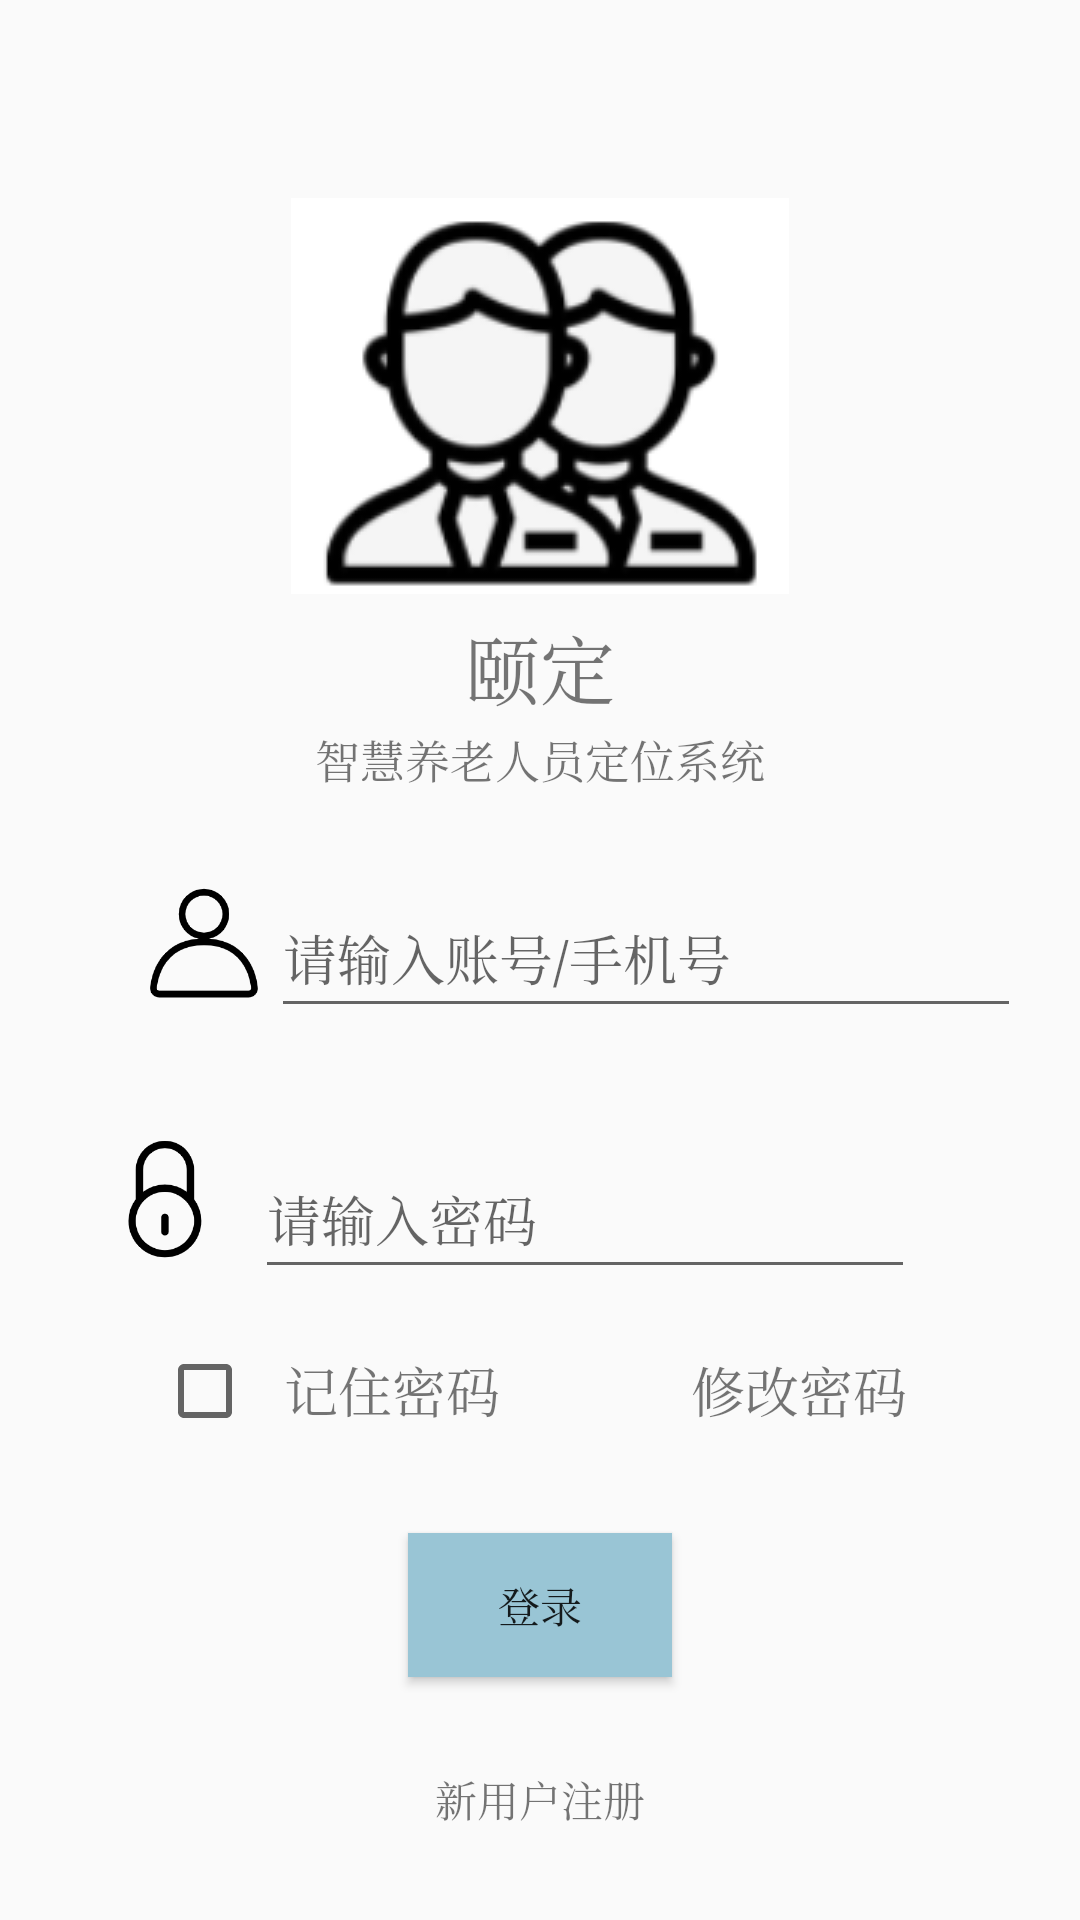

Reconstruct the res/layout file that produces this screen, plus the resources it refers to.
<!-- AndroidManifest.xml: application theme Theme.UI -->
<!-- res/layout/activity_login.xml -->
<?xml version="1.0" encoding="utf-8"?>
<androidx.constraintlayout.widget.ConstraintLayout xmlns:android="http://schemas.android.com/apk/res/android"
    xmlns:app="http://schemas.android.com/apk/res-auto"
    xmlns:tools="http://schemas.android.com/tools"
    android:layout_width="match_parent"
    android:layout_height="match_parent"
    tools:context=".LoginActivity">

    <ImageView
        android:id="@+id/image_title"
        android:layout_width="wrap_content"
        android:layout_height="wrap_content"
        android:src="@drawable/touxiang"
        app:layout_constraintBottom_toBottomOf="parent"
        app:layout_constraintEnd_toEndOf="parent"
        app:layout_constraintVertical_bias="0.13"
        app:layout_constraintStart_toStartOf="parent"
        app:layout_constraintTop_toTopOf="parent"
        />

    <TextView
        android:id="@+id/textView_name"
        android:layout_width="wrap_content"
        android:layout_height="wrap_content"
        android:text="颐定"
        android:textSize="25sp"
        app:layout_constraintBottom_toBottomOf="parent"
        app:layout_constraintEnd_toEndOf="parent"
        app:layout_constraintStart_toStartOf="parent"
        app:layout_constraintTop_toBottomOf="@+id/image_title"
        app:layout_constraintVertical_bias="0.015" />

    <TextView
        android:id="@+id/textView_name2"
        android:layout_width="wrap_content"
        android:layout_height="wrap_content"
        android:text="智慧养老人员定位系统"
        android:textSize="15sp"
        app:layout_constraintBottom_toBottomOf="parent"
        app:layout_constraintEnd_toEndOf="parent"
        app:layout_constraintStart_toStartOf="parent"
        app:layout_constraintTop_toBottomOf="@+id/textView_name"
        app:layout_constraintVertical_bias="0.005" />

    <ImageView
        android:id="@+id/imageView_wode"
        android:layout_width="40dp"
        android:layout_height="40dp"
        android:src="@drawable/wode"
        app:layout_constraintBottom_toBottomOf="parent"
        app:layout_constraintEnd_toEndOf="parent"
        app:layout_constraintHorizontal_bias="0.15"
        app:layout_constraintStart_toStartOf="parent"
        app:layout_constraintTop_toBottomOf="@+id/textView_name"
        app:layout_constraintVertical_bias="0.15" />

    <EditText
        android:id="@+id/edit_account"
        android:layout_width="250dp"
        android:layout_height="50dp"
        android:hint="请输入账号/手机号"
        app:layout_constraintBottom_toBottomOf="parent"
        app:layout_constraintEnd_toEndOf="parent"
        app:layout_constraintHorizontal_bias="0.1"
        app:layout_constraintStart_toEndOf="@+id/imageView_wode"
        app:layout_constraintTop_toBottomOf="@+id/textView_name"
        app:layout_constraintVertical_bias="0.15" />

    <LinearLayout
        android:id="@+id/mLlPwd"
        android:layout_width="290dp"
        android:layout_height="wrap_content"
        app:layout_constraintVertical_bias="0.15"
        app:layout_constraintBottom_toBottomOf="parent"
        app:layout_constraintEnd_toEndOf="parent"
        app:layout_constraintStart_toStartOf="parent"
        app:layout_constraintTop_toBottomOf="@+id/edit_account"
        >

        <ImageView
            android:id="@+id/imageView_password"
            android:layout_width="40dp"
            android:layout_height="40dp"
            android:src="@drawable/code"
            app:layout_constraintBottom_toBottomOf="parent"
            app:layout_constraintEnd_toEndOf="parent"
            app:layout_constraintHorizontal_bias="0.15"
            app:layout_constraintStart_toStartOf="parent"
            app:layout_constraintTop_toBottomOf="@+id/imageView_wode"
            app:layout_constraintVertical_bias="0.15" />

        <EditText
            android:id="@+id/edit_password"
            android:layout_width="220dp"
            android:layout_height="50dp"
            android:layout_marginLeft="10dp"
            android:hint="请输入密码"
            android:inputType="textPassword"
            app:layout_constraintBottom_toBottomOf="parent"
            app:layout_constraintEnd_toEndOf="parent"
            app:layout_constraintHorizontal_bias="0.1"
            app:layout_constraintStart_toEndOf="@+id/imageView_password"
            app:layout_constraintTop_toBottomOf="@+id/edit_account"
            app:layout_constraintVertical_bias="0.15" />

        <ImageView
            android:id="@+id/mIvEye"
            android:layout_width="wrap_content"
            android:layout_height="wrap_content"
            android:layout_gravity="center_vertical"
            android:src="@drawable/icon_eye"
            app:layout_constraintBottom_toBottomOf="parent"
            app:layout_constraintEnd_toEndOf="parent"
            app:layout_constraintStart_toEndOf="@+id/edit_password"
            app:layout_constraintTop_toTopOf="parent"
            app:layout_constraintVertical_bias="0.5"
            app:layout_constraintHorizontal_bias="0"/>

    </LinearLayout>


    <CheckBox
        android:id="@+id/checkBox_password"
        android:layout_width="wrap_content"
        android:layout_height="wrap_content"
        app:layout_constraintBottom_toBottomOf="parent"
        app:layout_constraintEnd_toEndOf="parent"
        app:layout_constraintStart_toStartOf="parent"
        app:layout_constraintTop_toBottomOf="@+id/mLlPwd"
        app:layout_constraintVertical_bias="0.1"
        app:layout_constraintHorizontal_bias="0.16"/>

    <TextView
        android:id="@+id/textView2"
        android:layout_width="wrap_content"
        android:layout_height="wrap_content"
        android:text="记住密码"
        android:textSize="18sp"
        app:layout_constraintBottom_toBottomOf="parent"
        app:layout_constraintEnd_toEndOf="parent"
        app:layout_constraintStart_toEndOf="@+id/checkBox_password"
        app:layout_constraintTop_toBottomOf="@+id/mLlPwd"
        app:layout_constraintVertical_bias="0.11"
        app:layout_constraintHorizontal_bias="0.05"/>

    <TextView
        android:id="@+id/mTvReset"
        android:layout_width="wrap_content"
        android:layout_height="wrap_content"
        android:text="修改密码"
        android:textSize="18sp"
        app:layout_constraintBottom_toBottomOf="parent"
        app:layout_constraintEnd_toEndOf="parent"
        app:layout_constraintStart_toStartOf="parent"
        app:layout_constraintTop_toBottomOf="@+id/mLlPwd"
        app:layout_constraintVertical_bias="0.11"
        app:layout_constraintHorizontal_bias="0.8"
        />

    <Button
        android:id="@+id/button_login"
        android:layout_width="wrap_content"
        android:layout_height="wrap_content"
        android:background="#99c5d5"
        android:text="登录"
        app:layout_constraintBottom_toBottomOf="parent"
        app:layout_constraintEnd_toEndOf="parent"
        app:layout_constraintStart_toStartOf="parent"
        app:layout_constraintTop_toBottomOf="@+id/mLlPwd" />

    <TextView
        android:id="@+id/mTvEnroll"
        android:layout_width="wrap_content"
        android:layout_height="wrap_content"
        android:text="新用户注册"
        app:layout_constraintBottom_toBottomOf="parent"
        app:layout_constraintEnd_toEndOf="parent"
        app:layout_constraintStart_toStartOf="parent"
        app:layout_constraintTop_toBottomOf="@+id/button_login" />


</androidx.constraintlayout.widget.ConstraintLayout>
<!-- resources referenced by this layout -->
<resources>
  <!-- drawable code: png bitmap (drawable-v24, 5861 bytes) -->
  <!-- drawable touxiang: png bitmap (drawable-v24, 12258 bytes) -->
  <!-- drawable wode: png bitmap (drawable-v24, 5791 bytes) -->
  <style name="Theme.UI" parent="Theme.MaterialComponents.DayNight.DarkActionBar.Bridge">
          
          <item name="colorPrimary">@color/light_green</item>
          <item name="colorPrimaryVariant">@color/black</item>
          <item name="colorOnPrimary">@color/white</item>
          
          <item name="android:typeface">serif</item>
  
          
          <item name="colorSecondary">@color/teal_200</item>
          <item name="colorSecondaryVariant">@color/teal_700</item>
          <item name="colorOnSecondary">@color/black</item>
          
          <item name="android:statusBarColor" tools:targetApi="l">?attr/colorPrimaryVariant</item>
          
      </style>
  <color name="light_green">#84B2C3</color>
  <color name="black">#FF000000</color>
  <color name="white">#FFFFFFFF</color>
  <color name="teal_200">#FF03DAC5</color>
  <color name="teal_700">#FF018786</color>
</resources>
